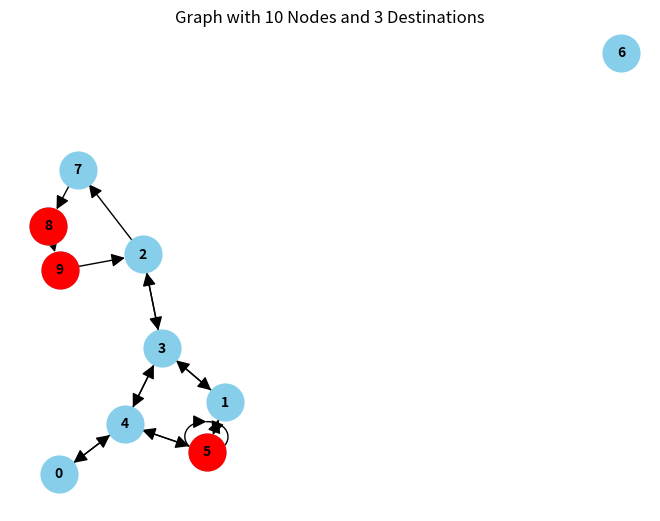
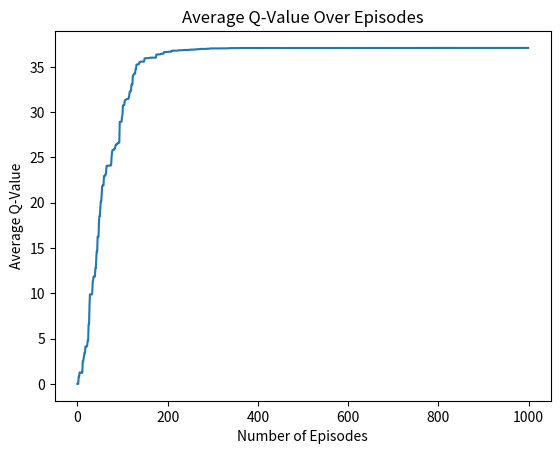
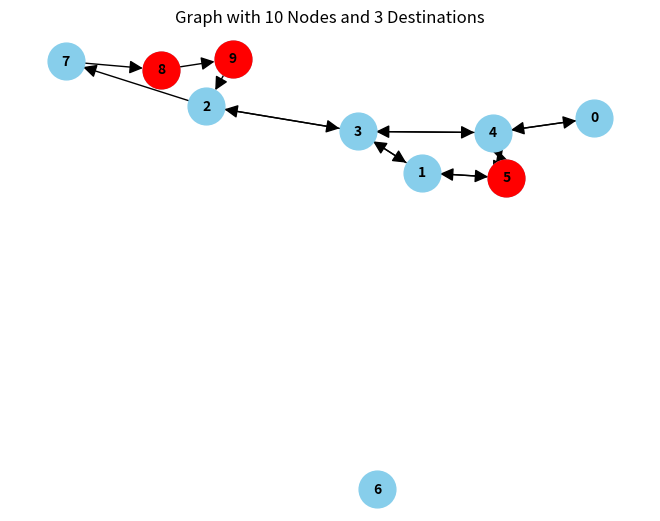
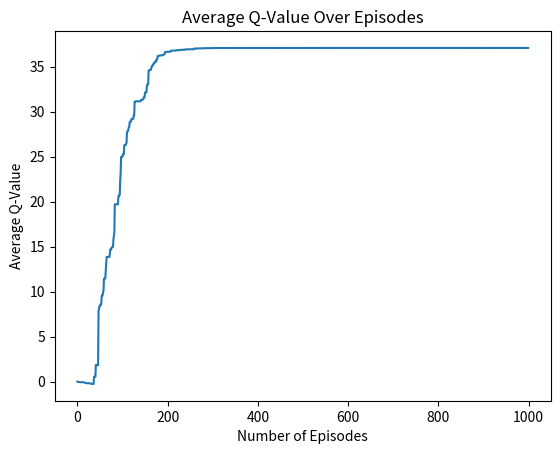

Write Python code to recreate these figures, in order.
# -*- coding: utf-8 -*-
"""Untitled1.ipynb

Automatically generated by Colaboratory.

Original file is located at
    https://colab.research.google.com/drive/1uPOUM1VrviBwDdU2uLMhpnGLfCwVIgvd
"""

import random
import numpy as np
import networkx as nx
import matplotlib.pyplot as plt

# Create a directed graph
G = nx.DiGraph()

# Add nodes
num_nodes = 10
G.add_nodes_from(range(num_nodes))

# Add edges based on your description
edges = [(1, 3), (1, 5), (2, 3), (0, 4), (4, 0), (3, 2), (3, 1), (5, 1), (3, 4), (4, 3), (4, 5), (5, 4), (5, 5),
         (2, 7), (7, 8), (8, 9), (9, 2)]
G.add_edges_from(edges)

# Specify destination nodes
destination_nodes = [5, 9, 8]

# Get the adjacency matrix
adjacency_matrix = nx.adjacency_matrix(G).todense()

# Initialize the reward matrix with -1 as null values
reward_matrix = np.full_like(adjacency_matrix, -1, dtype=float)

# Update the reward matrix based on existing edges
for edge in edges:
    start_node, end_node = edge
    action_column = end_node
    state_row = start_node
    if end_node in destination_nodes:
        reward_matrix[state_row, action_column] = 100
    else:
        reward_matrix[state_row, action_column] = 0

# Visualize the graph
pos = nx.spring_layout(G)
nx.draw(G, pos, with_labels=True, node_size=700, node_color="skyblue", font_size=10, font_color="black", font_weight="bold", arrowsize=20)
nx.draw_networkx_nodes(G, pos, nodelist=destination_nodes, node_color="red", node_size=700)
plt.title("Graph with 10 Nodes and 3 Destinations")
plt.show()

# Print the reward matrix
print("Reward Matrix:")
print(reward_matrix)

# Define the number of states and actions
num_states = num_nodes
num_actions = num_nodes

# Initialize the Q-matrix with zeros
Q_matrix = np.zeros((num_states, num_actions))

# Number of episodes (you can adjust this based on your requirements)
num_episodes = 1000

# Q-learning parameters
learning_rate = 0.8
discount_factor = 0.8

# List to store the Q-matrix after each episode
q_matrix_episodes = []

# List to store the average Q-value over all states after each episode
average_q_values = []

# Q-learning algorithm
for episode in range(num_episodes):
    # Randomly select a starting state
    current_state = random.randint(0, num_states - 1)

    # Continue until reaching one of the destination states
    while current_state not in destination_nodes:
        # Randomly select an action for the current state
        action_taken = random.randint(0, num_actions - 1)

        # Get the next state (assuming a deterministic environment)
        next_state = action_taken

        # Update Q-value for the current state-action pair
        Q_matrix[current_state, action_taken] = (1 - learning_rate) * Q_matrix[current_state, action_taken] + \
                                                 learning_rate * (reward_matrix[current_state, action_taken] +
                                                                 discount_factor * np.max(Q_matrix[next_state, :]))

        # Move to the next state
        current_state = next_state

    # Append a copy of the Q-matrix after the episode for visualization
    q_matrix_episodes.append(np.copy(Q_matrix))

    # Calculate the average Q-value over all states for this episode
    average_q_values.append(np.mean(Q_matrix))

# Plot the average Q-value over all states over episodes
plt.plot(range(num_episodes), average_q_values)
plt.xlabel("Number of Episodes")
plt.ylabel("Average Q-Value")
plt.title("Average Q-Value Over Episodes")
plt.show()

# Print the final Q-matrix after training
print("\nFinal Q-matrix:")
print(Q_matrix)

# Find the best path to one of the destination nodes
current_state = random.randint(0, num_states - 1)  # Starting state
path = [current_state]

while current_state not in destination_nodes:
    # Choose the action with the highest Q-value
    action_taken = np.argmax(Q_matrix[current_state, :])

    # Get the next state based on the chosen action
    next_state = action_taken

    # Add the next state to the path
    path.append(next_state)

    # Move to the next state
    current_state = next_state

# Print the best path
print("\nBest path to one of the destinations:", path)

import random
import numpy as np
import networkx as nx
import matplotlib.pyplot as plt

# Create a directed graph
G = nx.DiGraph()

# Add nodes
num_nodes = 10
G.add_nodes_from(range(num_nodes))

# Add edges based on your description
edges = [(1, 3), (1, 5), (2, 3), (0, 4), (4, 0), (3, 2), (3, 1), (5, 1), (3, 4), (4, 3), (4, 5), (5, 4), (5, 5),
         (2, 7), (7, 8), (8, 9), (9, 2)]
G.add_edges_from(edges)

# Specify destination nodes
destination_nodes = [5, 9, 8]

# Get the adjacency matrix
adjacency_matrix = nx.adjacency_matrix(G).todense()

# Initialize the reward matrix with -1 as null values
reward_matrix = np.full_like(adjacency_matrix, -1, dtype=float)

# Update the reward matrix based on existing edges
for edge in edges:
    start_node, end_node = edge
    action_column = end_node
    state_row = start_node
    if end_node in destination_nodes:
        reward_matrix[state_row, action_column] = 100
    else:
        reward_matrix[state_row, action_column] = 0

# Visualize the graph
pos = nx.spring_layout(G)
nx.draw(G, pos, with_labels=True, node_size=700, node_color="skyblue", font_size=10, font_color="black", font_weight="bold", arrowsize=20)
nx.draw_networkx_nodes(G, pos, nodelist=destination_nodes, node_color="red", node_size=700)
plt.title("Graph with 10 Nodes and 3 Destinations")
plt.show()

# Print the reward matrix
print("Reward Matrix:")
print(reward_matrix)

# Define the number of states and actions
num_states = num_nodes
num_actions = num_nodes

# Initialize the Q-matrix with zeros
Q_matrix = np.zeros((num_states, num_actions))

# Number of episodes (you can adjust this based on your requirements)
num_episodes = 1000

# Q-learning parameters
learning_rate = 0.8
discount_factor = 0.8

# List to store the Q-matrix after each episode
q_matrix_episodes = []
average_q_values = []

# Q-learning algorithm
for episode in range(num_episodes):
    current_state = random.randint(0, num_states - 1)

    while current_state not in destination_nodes:
        action_taken = random.randint(0, num_actions - 1)
        next_state = action_taken

        Q_matrix[current_state, action_taken] = (1 - learning_rate) * Q_matrix[current_state, action_taken] + \
                                                 learning_rate * (reward_matrix[current_state, action_taken] +
                                                                 discount_factor * np.max(Q_matrix[next_state, :]))

        current_state = next_state

    q_matrix_episodes.append(np.copy(Q_matrix))
    average_q_values.append(np.mean(Q_matrix))

# Plot the average Q-value over all states over episodes
plt.plot(range(num_episodes), average_q_values)
plt.xlabel("Number of Episodes")
plt.ylabel("Average Q-Value")
plt.title("Average Q-Value Over Episodes")
plt.show()

# Print the final Q-matrix after training
print("\nFinal Q-matrix:")
print(Q_matrix)

# Find the best path to one of the destination nodes
starting_node = 1  # Specify the starting node
current_state = starting_node
path = [current_state]

while current_state not in destination_nodes:
    action_taken = np.argmax(Q_matrix[current_state, :])
    next_state = action_taken
    path.append(next_state)
    current_state = next_state

# Print the best path
print("\nBest path from node {} to one of the destinations:".format(starting_node), path)
